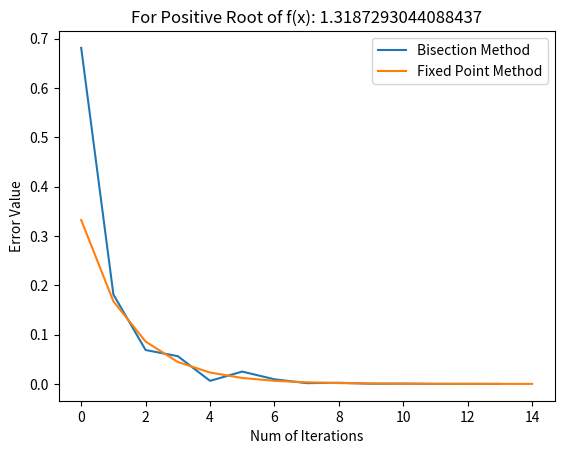

This chart was generated by the following Python code:
import math
import matplotlib.pyplot as plt

def bisection(f, tol, a,b,target):
    error = []
    temp = None
    if f(a) * f(b) < 0:
        while abs((b-a) /2) > tol:
            temp = (a+b)/2
            if f(temp) == 0:
                return temp
            elif f(a) * f(temp) < 0:
                b = temp
            else:
                a = temp
            error.append(abs(target-temp))
        return ((a+b)/2,error)
    return (temp,error)

def fixedPoint(f, x, curTol, diffTol, M,target):
    error = []
    for b in range(M):
        temp = f(x)
        if curTol > abs(f(x)) or diffTol > abs(f(temp) - f(x)):
            return (x,b,error)
        x = temp
        error.append(abs(target-temp))
    return (x,M,error)


# For part 5
targetRoot = (3+math.sqrt(57))/8
func = lambda x: 4*(x**2) - 3*x -3
a = 1
b = 3
tol = 10**-4
(_,biErrors)=bisection(func,tol,a,b,targetRoot)

func = lambda x: ((3*(x**2)+3*x)/4)**(1./3)
x = 2
cT = 10**-4         #Tolerance of Error
cD = 10**-8         #Tolerance of Difference in Iteration
maxIter = 100
(_,_,fiError) = fixedPoint(func,x,cT,cD,maxIter,targetRoot)

biErrors = biErrors[0:15]
fiError = fiError[0:15]


line1,=plt.plot(biErrors,label="Bisection Method")
line2,=plt.plot(fiError,label="Fixed Point Method")
plt.title("For Positive Root of f(x): {}".format(targetRoot))
plt.legend(handles=[line1,line2])
plt.xlabel("Num of Iterations")
plt.ylabel("Error Value")
plt.show()



print(biErrors)
# # For bisection
# func = lambda x: 4*(x**2) - 3*x -3
# a = 1
# b = 2
# tol = 10**-4
# print("Start Interval: {}".format(a))
# print("End Interval: {}".format(b))
# print("Tolerance: {}".format(tol))
# print("Result from Bisection Method: {}".format(bisection(func,tol,a,b)))



# For fixedPoint
# t = 1/3
# func = lambda x: ((3*(x**2)+3*x)/4)**(1./3)
# temp = (3-math.sqrt(57))/8
# # print(temp)
# # print(func(temp))
# x = 0.1
# cT = 10**-4
# cD = 10**-8
# m = 5000
# print("Intital x_0 Guess: {}".format(x))
# print("Max Iterations Allowed: {}".format(m))
# print("Tolerance of Error: {}".format(cT))
# print("Tolerance of Difference in Iteration: {}".format(cD))
# r =fixedPoint(func,x,cT,cD,m,0)
# print("Iterations took: {}\nResult: {}".format(r[1],r[0]))





